Image classification data set "data" (Beulla/ml_pipelines_summative on GitHub). Class labels (2): dyslexic, non dyslexic.

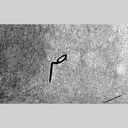
Label: dyslexic

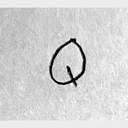
Label: dyslexic

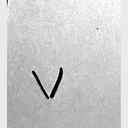
Label: non dyslexic

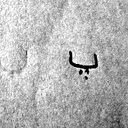
Label: dyslexic

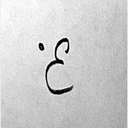
Label: non dyslexic

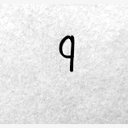
Label: dyslexic
